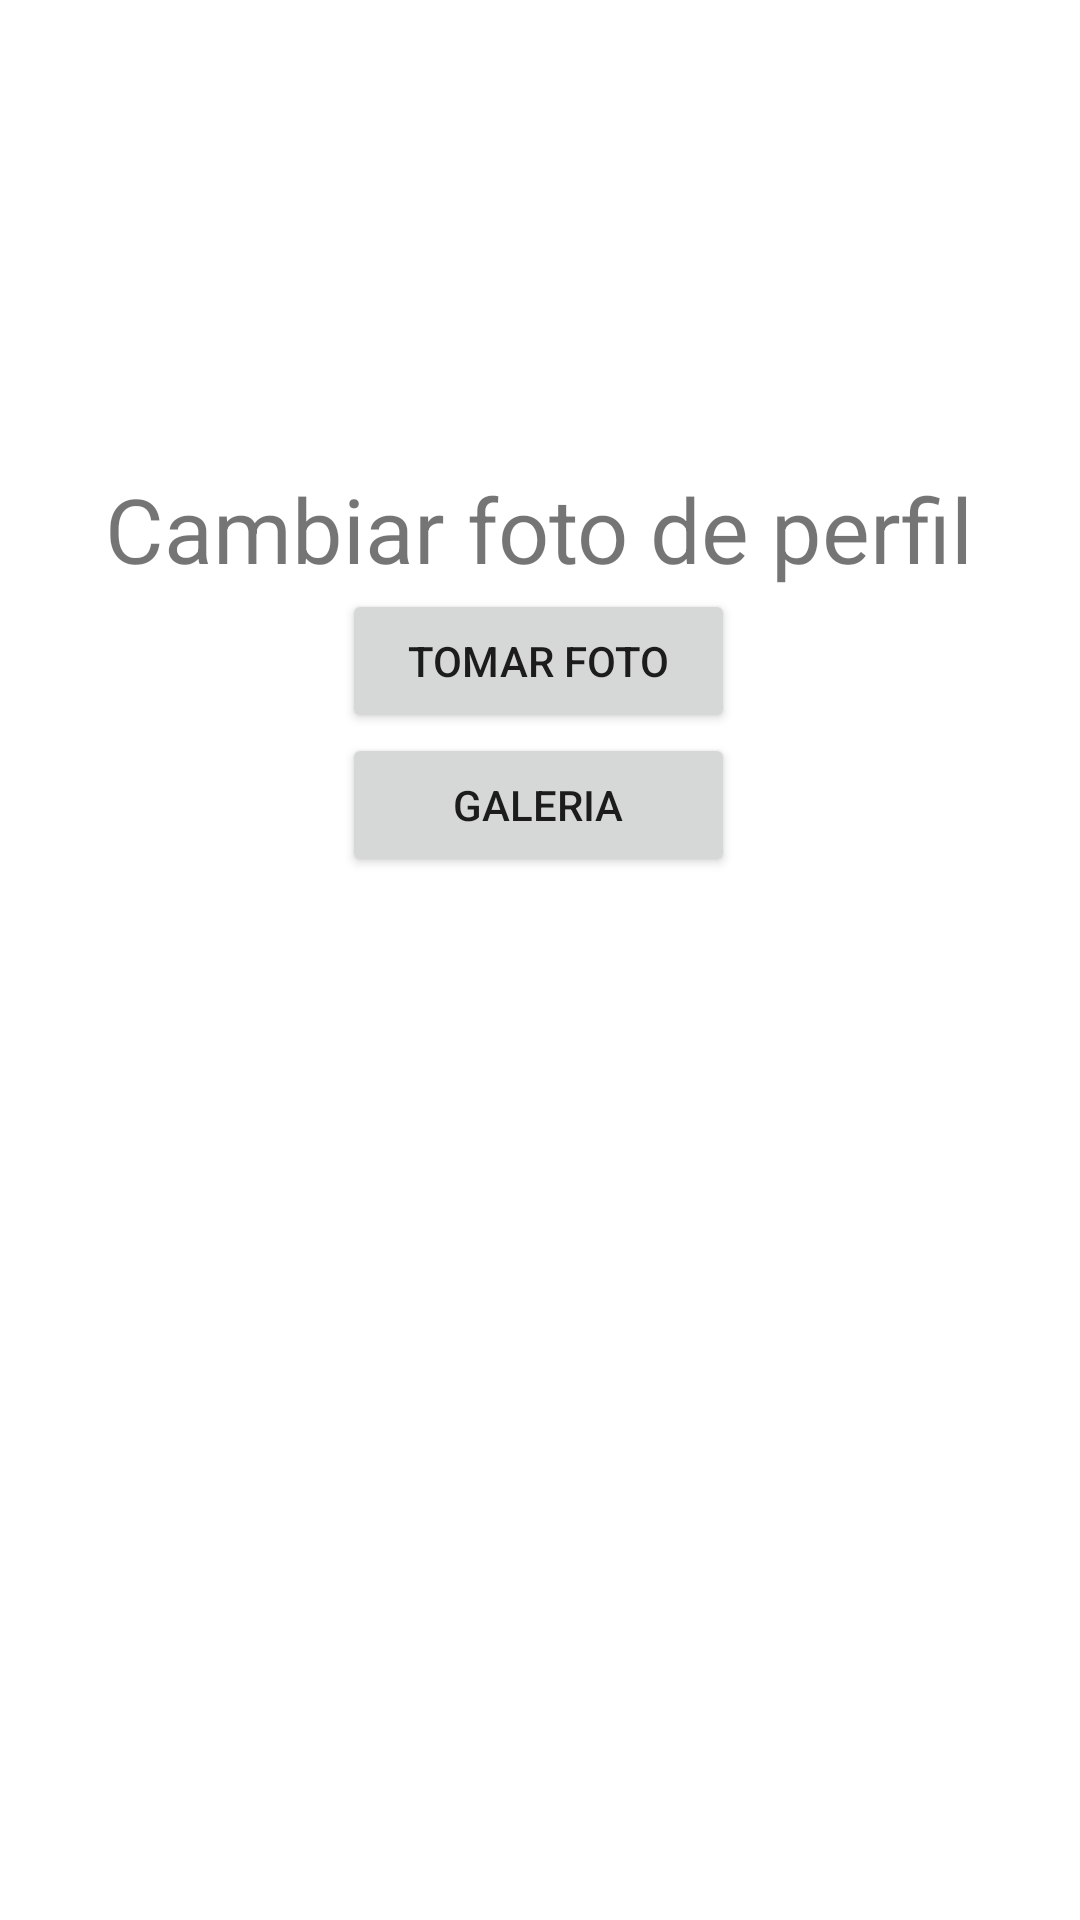

Android layout source for this screen:
<!-- AndroidManifest.xml: application theme Theme.Arce -->
<!-- res/layout/activity_load_image.xml -->
<?xml version="1.0" encoding="utf-8"?>
<androidx.constraintlayout.widget.ConstraintLayout xmlns:android="http://schemas.android.com/apk/res/android"
    xmlns:app="http://schemas.android.com/apk/res-auto"
    xmlns:tools="http://schemas.android.com/tools"
    android:layout_width="match_parent"
    android:layout_height="match_parent"
    tools:context="ucr.example.arce.fragments.UserFragment">


    <TextView
        android:id="@+id/title"
        android:layout_width="wrap_content"
        android:layout_height="wrap_content"
        android:layout_marginStart="16dp"
        android:layout_marginTop="156dp"
        android:layout_marginEnd="16dp"
        android:text="Cambiar foto de perfil"
        android:textSize="30sp"
        app:layout_constraintEnd_toEndOf="parent"
        app:layout_constraintHorizontal_bias="0.494"
        app:layout_constraintStart_toStartOf="parent"
        app:layout_constraintTop_toTopOf="parent" />

    <Button
        android:id="@+id/cameraPhoto"
        android:layout_width="match_parent"
        android:layout_height="wrap_content"
        android:layout_marginStart="114dp"
        android:layout_marginEnd="115dp"
        android:layout_marginBottom="13dp"
        android:text="Tomar foto"
        app:layout_constraintEnd_toEndOf="parent"
        app:layout_constraintHorizontal_bias="1.0"
        app:layout_constraintStart_toStartOf="parent"
        app:layout_constraintTop_toBottomOf="@+id/title"
        app:layout_constraintVertical_bias="0.0" />

    <Button
        android:id="@+id/gallery"
        android:layout_width="match_parent"
        android:layout_height="wrap_content"
        android:layout_marginStart="114dp"
        android:layout_marginEnd="115dp"
        android:text="Galeria"
        app:layout_constraintEnd_toEndOf="parent"
        app:layout_constraintHorizontal_bias="1.0"
        app:layout_constraintStart_toStartOf="parent"
        app:layout_constraintTop_toBottomOf="@+id/cameraPhoto" />


</androidx.constraintlayout.widget.ConstraintLayout>
<!-- resources referenced by this layout -->
<resources>
  <style name="Theme.Arce" parent="Theme.MaterialComponents.DayNight.DarkActionBar">
          
          <item name="colorPrimary">@color/Primario</item>
          <item name="colorPrimaryVariant">@color/purple_700</item>
          <item name="colorOnPrimary">@color/white</item>
          
          <item name="colorSecondary">@color/Secundario</item>
          <item name="colorSecondaryVariant">@color/teal_700</item>
          <item name="colorOnSecondary">@color/black</item>
          
          <item name="android:statusBarColor" tools:targetApi="l">@color/Primario_oscuro</item>
          
      </style>
  <color name="Primario">#083AB0</color>
  <color name="purple_700">#FF3700B3</color>
  <color name="white">#FFFFFFFF</color>
  <color name="Secundario">#FFCC99</color>
  <color name="teal_700">#FF018786</color>
  <color name="black">#FF000000</color>
  <color name="Primario_oscuro">#0B328E</color>
</resources>
